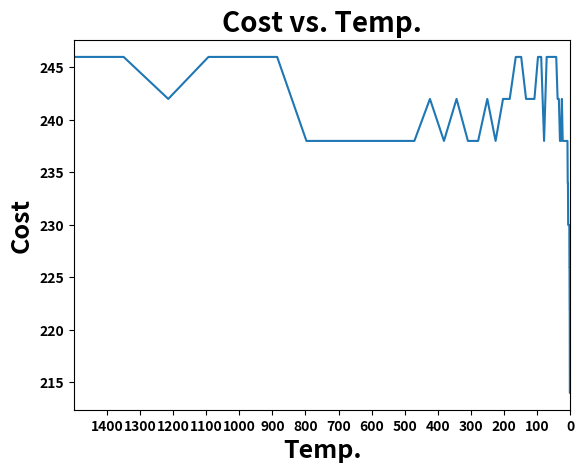

Generate this figure with matplotlib:
import numpy as np
from matplotlib import pyplot as plt
import pandas as pd

Dist = pd.DataFrame([[0,1,2,3,1,2,3,4],[1,0,1,2,2,1,2,3],[2,1,0,1,3,2,1,2],
                      [3,2,1,0,4,3,2,1],[1,2,3,4,0,1,2,3],[2,1,2,3,1,0,1,2],
                      [3,2,1,2,2,1,0,1],[4,3,2,1,3,2,1,0]],
                    columns=["A","B","C","D","E","F","G","H"],
                    index=["A","B","C","D","E","F","G","H"])

Flow = pd.DataFrame([[0,5,2,4,1,0,0,6],[5,0,3,0,2,2,2,0],[2,3,0,0,0,0,0,5],
                      [4,0,0,0,5,2,2,10],[1,2,0,5,0,10,0,0],[0,2,0,2,10,0,5,1],
                      [0,2,0,2,0,5,0,10],[6,0,5,10,0,1,10,0]],
                    columns=["A","B","C","D","E","F","G","H"],
                    index=["A","B","C","D","E","F","G","H"])

T0 = 1500
M = 200
N = 10
alpha = 0.9

X0 = ["B","D","A","E","C","F","G","H"]

# Make a dataframe of the initial solution
New_Dist_DF = Dist.reindex(columns=X0, index=X0)
New_Dist_Arr = np.array(New_Dist_DF)

# Make a dataframe of the cost of the initial solution
Objfun1_start = pd.DataFrame(New_Dist_Arr*Flow)
Objfun1_start_Arr = np.array(Objfun1_start)

sum_start = sum(sum(Objfun1_start_Arr))
print(sum_start)

Temp = []
Min_Cost = []

for i in range(M):
    for j in range(N):
        ran_1 = np.random.randint(0,len(X0))
        ran_2 = np.random.randint(0,len(X0))
        
        while ran_1==ran_2:
            ran_2 = np.random.randint(0,len(X0))
            
        xt = []
        xf = []
        
        xt = X0.copy()
        xt[ran_1], xt[ran_2] = xt[ran_2], xt[ran_1]

        # current combination
        new_dis_df_init = Dist.reindex(columns=X0, index=X0)
        new_dis_init_arr = np.array(new_dis_df_init)
        
        # new combination
        new_dis_df_new = Dist.reindex(columns=xt, index=xt)
        new_dis_new_arr = np.array(new_dis_df_new)
        
        # Obj Function of the current solution
        objfun_init = pd.DataFrame(new_dis_init_arr*Flow)
        objfun_init_arr = np.array(objfun_init)
        
        # Obj Function of the new solution
        objfun_new = pd.DataFrame(new_dis_new_arr*Flow)
        objfun_new_arr = np.array(objfun_new)
        
        sum_init = sum(sum(objfun_init_arr))
        sum_new = sum(sum(objfun_new_arr))
        
        rand1 = np.random.rand()
        form = 1/(np.exp(sum_new-sum_init)/T0)
        
        if sum_new<=sum_init:
            X0=xt
        elif rand1<=form:
            X0=xt
        else:
            X0=X0
        
    Temp.append(T0)
    Min_Cost.append(sum_init)
    T0 = alpha*T0
    
print()
print("Final Solution:",X0)
print("Minimized Cost:",sum_init)
        
plt.plot(Temp,Min_Cost)
plt.title("Cost vs. Temp.", fontsize=20,fontweight='bold')
plt.xlabel("Temp.", fontsize=18,fontweight='bold')
plt.ylabel("Cost", fontsize=18,fontweight='bold')
plt.xlim(1500,0)

plt.xticks(np.arange(min(Temp),max(Temp),100),fontweight='bold')
plt.yticks(fontweight='bold')
plt.show()
